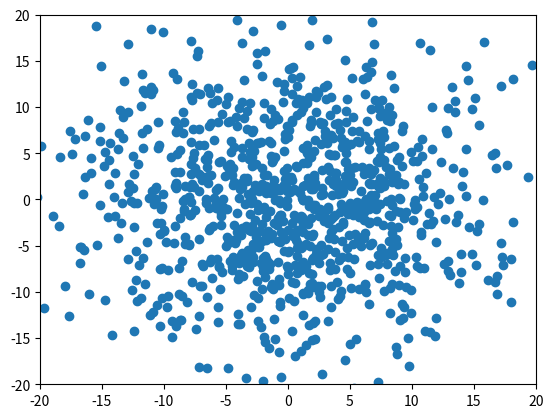
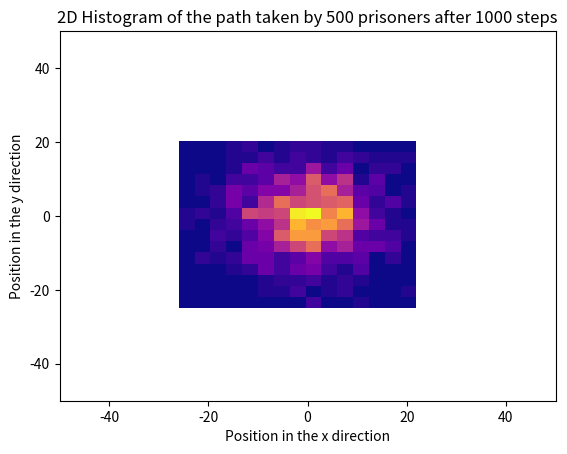

The script that saved these images, in order:
#Libraries
import numpy as np
import matplotlib.pyplot as plt
import time
# Task 1
#You cannot change the range using numpy.random.rand() will always give you a number from 0 to 1.
#We can just multiply it by 2pi 

Random_N_2pi = 2 * np.pi * np.random.rand()

# print(Random_N_2pi) # <- For testing

#Task 2 
#From numpy.org Parameters:

#    d0, d1, …, dnint, optional The dimensions of the returned array, must be non-negative. If no argument is given a single Python float is returned.


#Add documentation and maybe add case where if not an integer give error
def get_random_radian(N):
    radian_array = Random_N_2pi = 2 * np.pi * np.random.rand(N)
    return radian_array



#Task 3
#Task 4



Number_of_Steps = 500
def get_xy_velocities(N):
    random_rad_function = get_random_radian(N)
    random_x_y = np.array([np.cos(random_rad_function) * 0.5, np.sin(random_rad_function) * 0.5])
    return random_x_y

#for N in range(1, 1000):  
    Current_Step = get_xy_velocities(N)
    pos = np.vstack((pos, pos[-1, :] + Current_Step)) # New row = old row plus new step

#print(pos + get_xy_velocities(5))
#Extracting x and y coordinates

#Task_3_x = pos[:,0]
#Task_3_y = pos[:,1]

#Making the figure itself



###################################Remove for testing


#Task 4 



def new_step(N):
    pos = np.zeros([N, 2])
    rand_rad = get_random_radian(N) # To use the same direction for a pair of xy coordinates
    x_values = np.cos(rand_rad) * 0.5
    y_values = np.sin(rand_rad) * 0.5
    rand_array = np.column_stack([x_values, y_values])
    pos = np.add(pos, rand_array)
    return rand_array


Steps_num = 500
Number_of_Prisoners = 1000

pos=np.zeros([Number_of_Prisoners, 2])
#for i in range(Steps_num):
#    pos = np.add(pos, rand_arr(500))

print(pos[:,0])



Task_3_x = pos[:,0]
Task_3_y = pos[:,1]
#Making the figure itself


fig, ax = plt.subplots()
line, = ax.plot([], [], 'o')
ax.set_xlim(-20, 20)
ax.set_ylim(-20,20)


# Show the plot without blocking
plt.show(block=False)

for i in range(Steps_num):
    pos = np.add(pos, new_step(Number_of_Prisoners))
    line.set_data(pos[:, 0], pos[:, 1])
    fig.canvas.draw()
    fig.canvas.flush_events()
    plt.pause(0.01)


from matplotlib import cm
fig42, ax42 = plt.subplots()


ax42.hist2d(pos[:, 0], pos[:, 1], bins=15, cmap=cm.plasma)


ax42.set_xlabel('Position in the x direction')
ax42.set_ylabel('Position in the y direction')
ax42.set_title('2D Histogram of the path taken by 500 prisoners after 1000 steps')

ax42.set_xlim(-50, 50)
ax42.set_ylim(-50, 50)

plt.show()